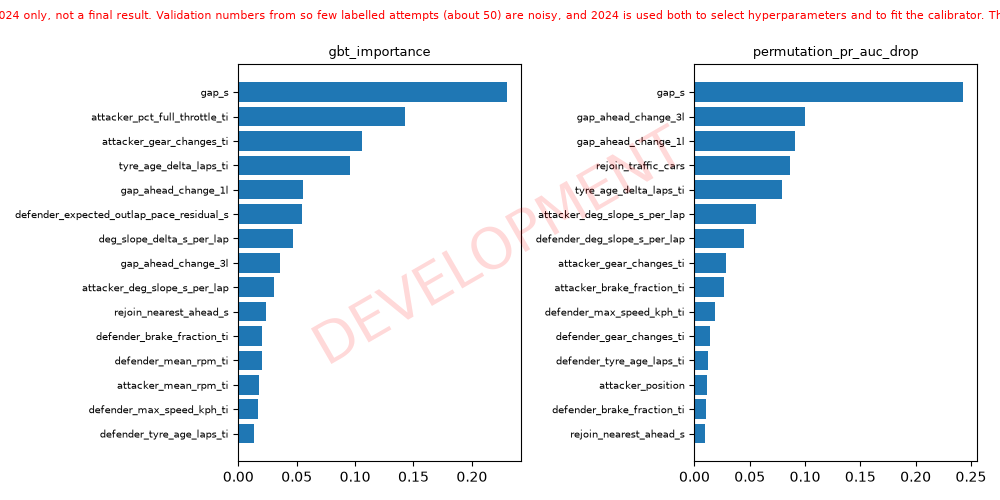

Source data for this figure (header and first rows):
# DEVELOPMENT: validation season 2024 on…, not a final result. Validation numbers f…, and 2024 is used both to select hyperpar…
model, method, feature, value, std, note
gbt, gbt_importance, gap_s, 0.2303, 0.000000, 
gbt, gbt_importance, attacker_pct_full_throttle_ti, 0.1424, 0.000000, 
gbt, gbt_importance, attacker_gear_changes_ti, 0.106, 0.000000, 
gbt, gbt_importance, tyre_age_delta_laps_ti, 0.09543, 0.000000, 
gbt, gbt_importance, gap_ahead_change_1l, 0.05527, 0.000000, 
gbt, gbt_importance, defender_expected_outlap_pace_residual_s, 0.05491, 0.000000, 
gbt, gbt_importance, deg_slope_delta_s_per_lap, 0.04643, 0.000000, 
gbt, gbt_importance, gap_ahead_change_3l, 0.03609, 0.000000, 
gbt, gbt_importance, attacker_deg_slope_s_per_lap, 0.03016, 0.000000, 
gbt, gbt_importance, rejoin_nearest_ahead_s, 0.02357, 0.000000, 
gbt, gbt_importance, defender_brake_fraction_ti, 0.02061, 0.000000, 
gbt, gbt_importance, defender_mean_rpm_ti, 0.02, 0.000000, 
gbt, gbt_importance, attacker_mean_rpm_ti, 0.01754, 0.000000, 
gbt, gbt_importance, defender_max_speed_kph_ti, 0.01718, 0.000000, 
gbt, gbt_importance, defender_tyre_age_laps_ti, 0.01336, 0.000000, 
gbt, gbt_importance, defender_deg_slope_s_per_lap, 0.01267, 0.000000, 
gbt, gbt_importance, defender_gear_changes_ti, 0.01245, 0.000000, 
gbt, gbt_importance, attacker_brake_fraction_ti, 0.01227, 0.000000, 
gbt, gbt_importance, attacker_position, 0.01208, 0.000000, 
gbt, gbt_importance, laps_remaining, 0.009659, 0.000000, 
gbt, gbt_importance, rejoin_traffic_cars, 0.006816, 0.000000, 
gbt, gbt_importance, attacker_max_speed_kph_ti, 0.006549, 0.000000, 
gbt, gbt_importance, attacker_stint_laps, 0.004308, 0.000000, 
gbt, gbt_importance, pit_loss_prior_s, 0.003313, 0.000000, 
gbt, gbt_importance, attacker_expected_stop_delta_s, 0.002425, 0.000000, 
gbt, gbt_importance, attacker_expected_outlap_pace_residual_s, 0.002374, 0.000000, 
gbt, gbt_importance, attacker_mean_speed_kph_ti, 0.002369, 0.000000, 
gbt, gbt_importance, defender_stint_laps, 0.001686, 0.000000, 
gbt, gbt_importance, defender_mean_speed_kph_ti, 0.001202, 0.000000, 
gbt, gbt_importance, attacker_compound_ti, 0.000336, 0.000000, 
gbt, gbt_importance, defender_expected_stop_delta_s, 0.000161, 0.000000, 
gbt, gbt_importance, pace_delta_last3_s, 0.000012, 0.000000, 
gbt, gbt_importance, attacker_expected_outlap_pace_source, 0.000000, 0.000000, 
gbt, gbt_importance, attacker_telemetry_partial_ti, 0.000000, 0.000000, 
gbt, gbt_importance, attacker_tyre_age_laps_ti, 0.000000, 0.000000, 
gbt, gbt_importance, defender_compound_ti, 0.000000, 0.000000, 
gbt, gbt_importance, defender_expected_outlap_pace_source, 0.000000, 0.000000, 
gbt, gbt_importance, defender_pct_full_throttle_ti, 0.000000, 0.000000, 
gbt, gbt_importance, defender_telemetry_partial_ti, 0.000000, 0.000000, 
gbt, gbt_importance, pit_loss_source, 0.000000, 0.000000, 
lr, lr_std_coefficient, gap_s, -0.5811, 0.000000, coefficient on the standardised column (…
lr, lr_std_coefficient, gap_ahead_change_1l, -0.3321, 0.000000, coefficient on the standardised column (…
lr, lr_std_coefficient, attacker_deg_slope_s_per_lap, 0.319, 0.000000, coefficient on the standardised column (…
lr, lr_std_coefficient, defender_deg_slope_s_per_lap, 0.2987, 0.000000, coefficient on the standardised column (…
lr, lr_std_coefficient, defender_expected_outlap_pace_residual_s, 0.293, 0.000000, coefficient on the standardised column (…
lr, lr_std_coefficient, attacker_max_speed_kph_ti, 0.2834, 0.000000, coefficient on the standardised column (…
lr, lr_std_coefficient, defender_gear_changes_ti, 0.2037, 0.000000, coefficient on the standardised column (…
lr, lr_std_coefficient, attacker_expected_stop_delta_s, -0.1921, 0.000000, coefficient on the standardised column (…
lr, lr_std_coefficient, gap_ahead_change_3l, -0.1582, 0.000000, coefficient on the standardised column (…
lr, lr_std_coefficient, attacker_mean_speed_kph_ti, 0.1522, 0.000000, coefficient on the standardised column (…
lr, lr_std_coefficient, tyre_age_delta_laps_ti, 0.1422, 0.000000, coefficient on the standardised column (…
lr, lr_std_coefficient, defender_compound_ti__hard, 0.1297, 0.000000, coefficient on the standardised column (…
lr, lr_std_coefficient, defender_stint_laps, -0.1272, 0.000000, coefficient on the standardised column (…
lr, lr_std_coefficient, attacker_compound_ti__medium, -0.1266, 0.000000, coefficient on the standardised column (…
lr, lr_std_coefficient, defender_compound_ti__soft, -0.1247, 0.000000, coefficient on the standardised column (…
lr, lr_std_coefficient, rejoin_nearest_ahead_s, -0.1139, 0.000000, coefficient on the standardised column (…
lr, lr_std_coefficient, gap_ahead_change_1l_missing, 0.1123, 0.000000, coefficient on the standardised column (…
lr, lr_std_coefficient, defender_mean_speed_kph_ti, 0.1036, 0.000000, coefficient on the standardised column (…
lr, lr_std_coefficient, pit_loss_prior_s, -0.09895, 0.000000, coefficient on the standardised column (…
... 119 more rows
